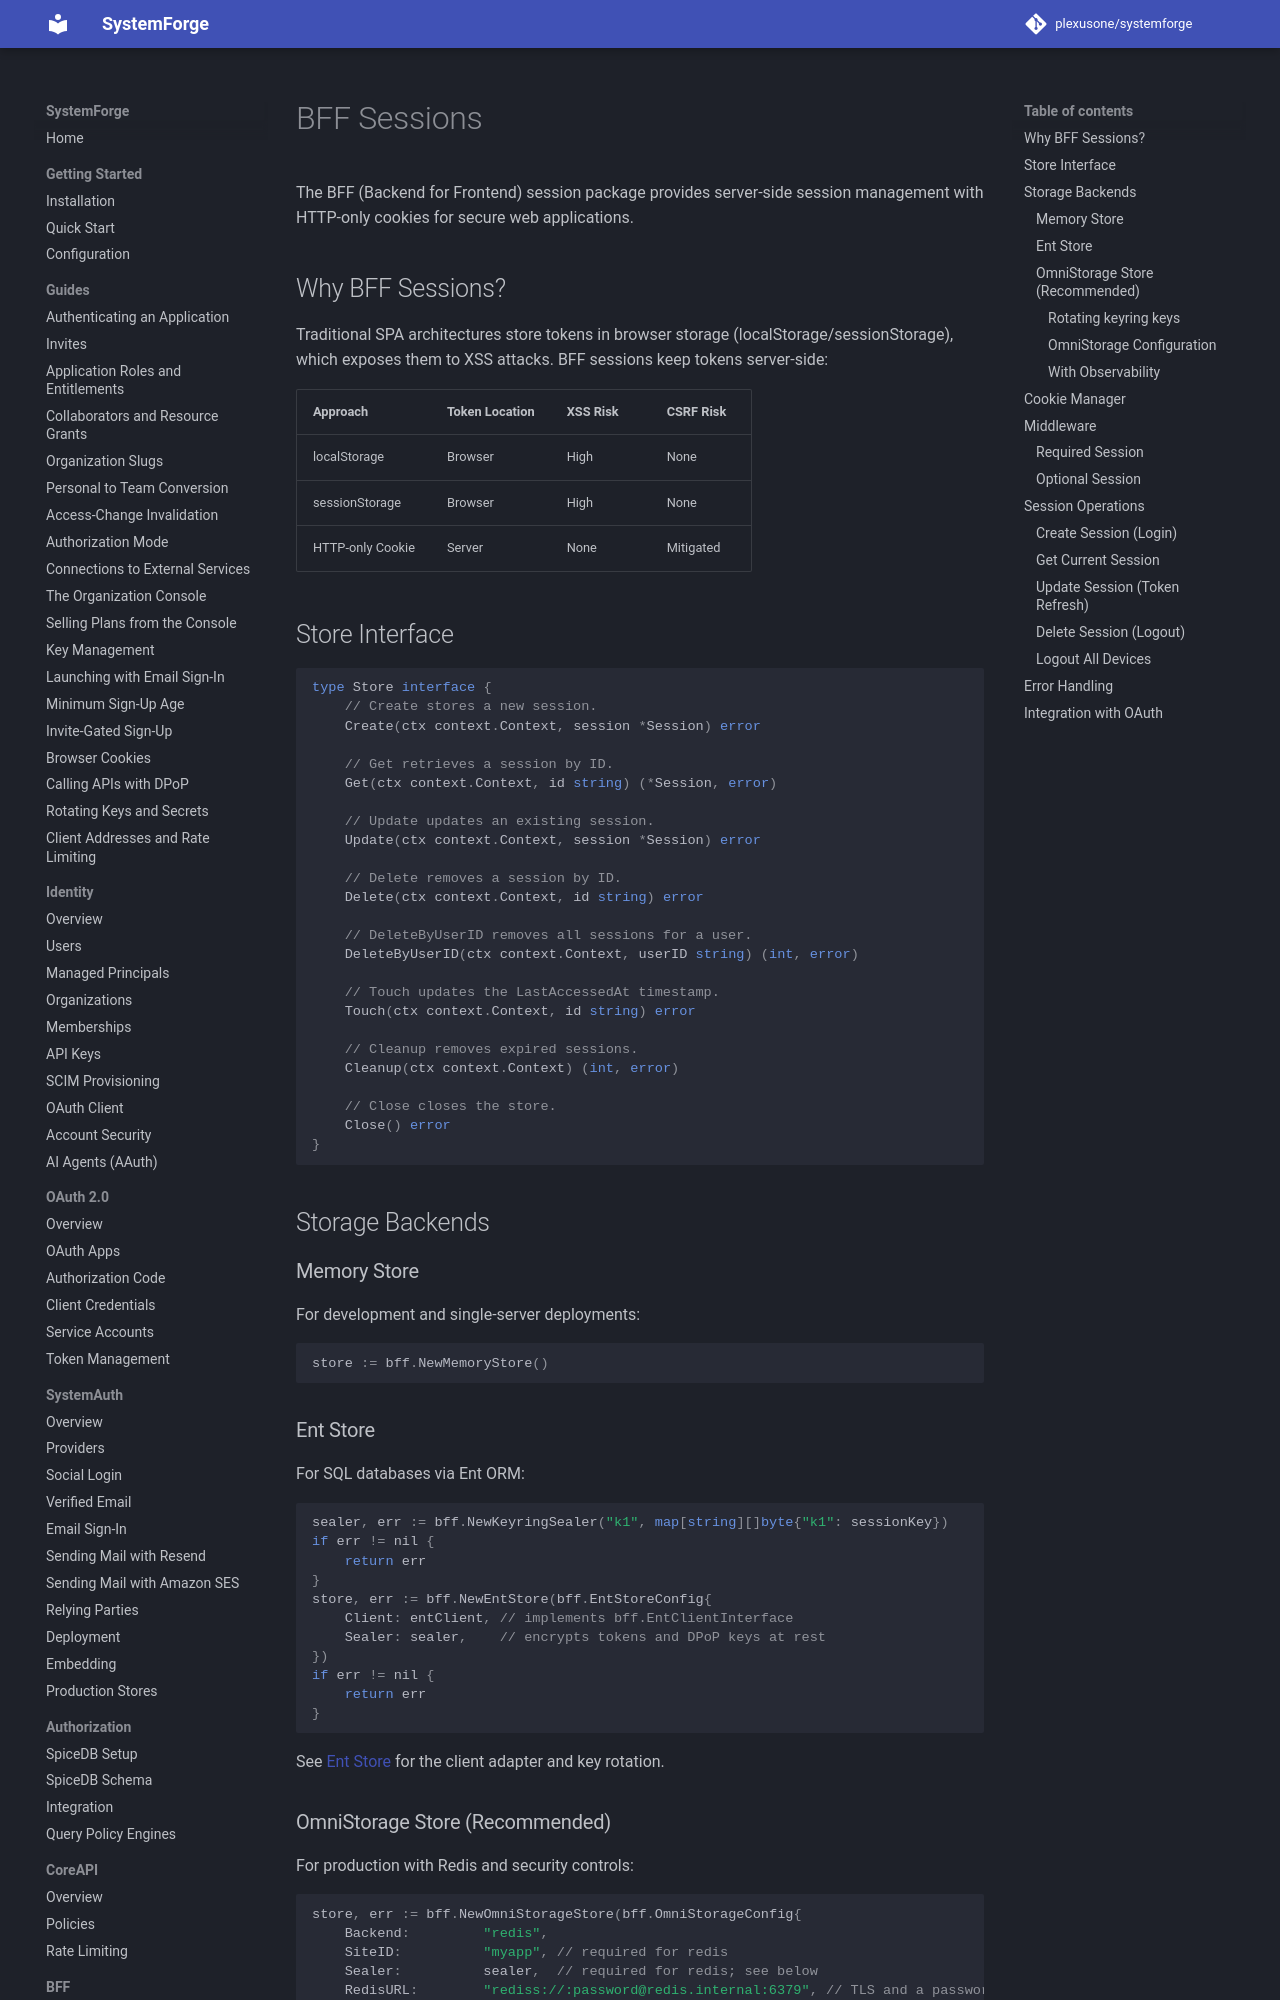

repository: plexusone/systemforge · page: session/bff-sessions/index.html · generator: mkdocs

# BFF Sessions

The BFF (Backend for Frontend) session package provides server-side session management with HTTP-only cookies for secure web applications.

## Why BFF Sessions?

Traditional SPA architectures store tokens in browser storage (localStorage/sessionStorage), which exposes them to XSS attacks. BFF sessions keep tokens server-side:

| Approach | Token Location | XSS Risk | CSRF Risk |
|----------|----------------|----------|-----------|
| localStorage | Browser | High | None |
| sessionStorage | Browser | High | None |
| HTTP-only Cookie | Server | None | Mitigated |

## Store Interface

```go
type Store interface {
    // Create stores a new session.
    Create(ctx context.Context, session *Session) error

    // Get retrieves a session by ID.
    Get(ctx context.Context, id string) (*Session, error)

    // Update updates an existing session.
    Update(ctx context.Context, session *Session) error

    // Delete removes a session by ID.
    Delete(ctx context.Context, id string) error

    // DeleteByUserID removes all sessions for a user.
    DeleteByUserID(ctx context.Context, userID string) (int, error)

    // Touch updates the LastAccessedAt timestamp.
    Touch(ctx context.Context, id string) error

    // Cleanup removes expired sessions.
    Cleanup(ctx context.Context) (int, error)

    // Close closes the store.
    Close() error
}
```

## Storage Backends

### Memory Store

For development and single-server deployments:

```go
store := bff.NewMemoryStore()
```

### Ent Store

For SQL databases via Ent ORM:

```go
sealer, err := bff.NewKeyringSealer("k1", map[string][]byte{"k1": sessionKey})
if err != nil {
    return err
}
store, err := bff.NewEntStore(bff.EntStoreConfig{
    Client: entClient, // implements bff.EntClientInterface
    Sealer: sealer,    // encrypts tokens and DPoP keys at rest
})
if err != nil {
    return err
}
```

See [Ent Store](../bff/ent-store.md) for the client adapter and key
rotation.
